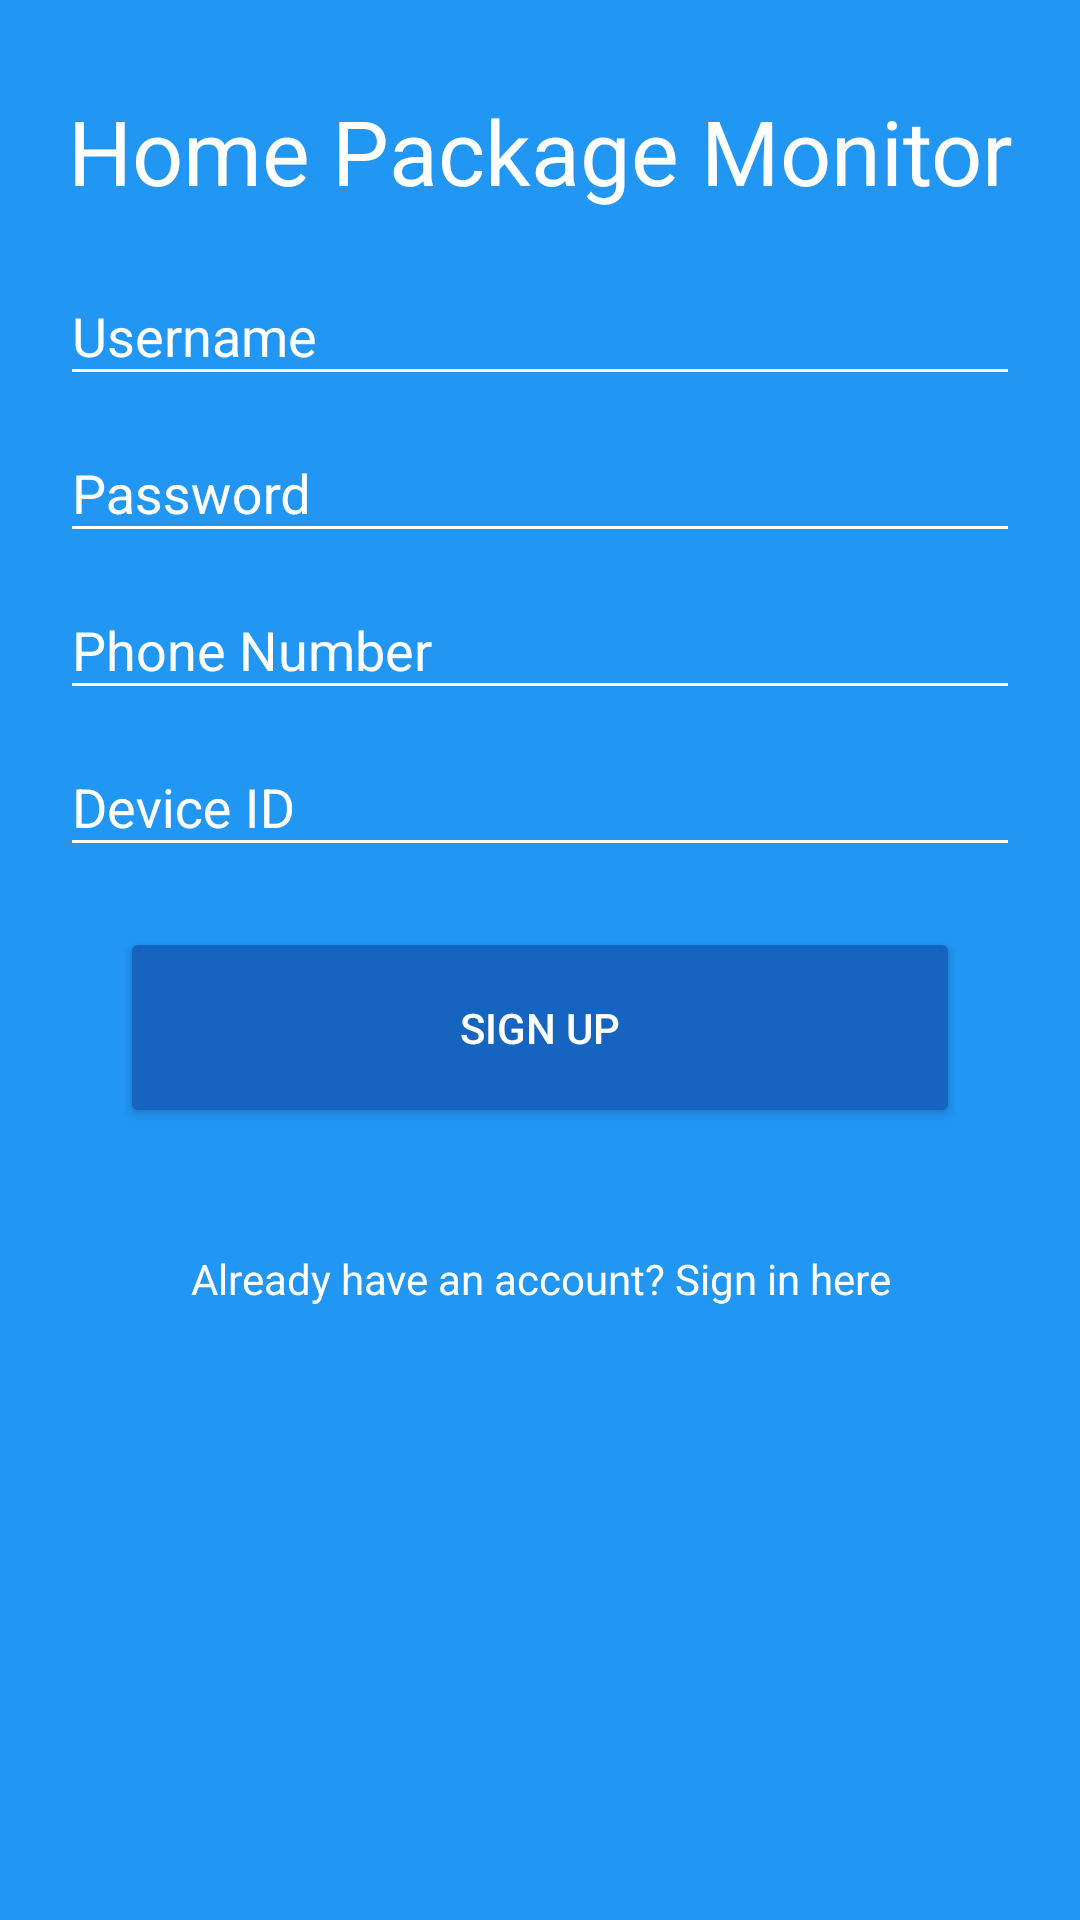

Produce the Android XML layout that renders to this screen, including the resource entries it uses.
<!-- AndroidManifest.xml: activity theme AppTheme.Dark -->
<!-- res/layout/activity_sign_up.xml -->
<?xml version="1.0" encoding="utf-8"?>
<RelativeLayout xmlns:android="http://schemas.android.com/apk/res/android"
    android:layout_width="match_parent"
    android:layout_height="match_parent"
    android:background="@color/colorPrimary"
    android:fitsSystemWindows="true">

    <ScrollView
        android:layout_height="wrap_content"
        android:layout_width="wrap_content">

        <RelativeLayout
            android:layout_width="match_parent"
            android:layout_height="wrap_content"
            android:padding="20dp">

            <TextView
                android:id="@+id/sign_up_header"
                android:layout_width="match_parent"
                android:layout_height="wrap_content"
                android:layout_alignParentTop="true"
                android:layout_marginTop="10dp"
                android:gravity="center_horizontal"
                android:text="Home Package Monitor"
                android:textSize="30sp"
                android:textColor="@color/white"/>

            <LinearLayout
                android:id="@+id/sign_up_form"
                android:layout_width="match_parent"
                android:layout_height="wrap_content"
                android:layout_below="@id/sign_up_header"
                android:layout_centerInParent="true"
                android:orientation="vertical">

                <android.support.design.widget.TextInputLayout
                    android:layout_width="match_parent"
                    android:layout_height="wrap_content">

                    <android.support.design.widget.TextInputEditText
                        android:id="@+id/username_text"
                        android:layout_width="fill_parent"
                        android:layout_height="wrap_content"
                        android:hint="Username" />
                </android.support.design.widget.TextInputLayout>

                <android.support.design.widget.TextInputLayout
                    android:layout_width="match_parent"
                    android:layout_height="wrap_content">

                    <android.support.design.widget.TextInputEditText
                        android:id="@+id/password_text"
                        android:layout_width="fill_parent"
                        android:layout_height="wrap_content"
                        android:hint="Password"
                        android:inputType="textPassword" />
                </android.support.design.widget.TextInputLayout>

                <android.support.design.widget.TextInputLayout
                    android:layout_width="match_parent"
                    android:layout_height="wrap_content">

                    <android.support.design.widget.TextInputEditText
                        android:id="@+id/phone_number_text"
                        android:layout_width="fill_parent"
                        android:layout_height="wrap_content"
                        android:hint="Phone Number"
                        android:inputType="number" />
                </android.support.design.widget.TextInputLayout>

                <android.support.design.widget.TextInputLayout
                    android:layout_width="match_parent"
                    android:layout_height="wrap_content">

                    <android.support.design.widget.TextInputEditText
                        android:id="@+id/device_id_text"
                        android:layout_width="fill_parent"
                        android:layout_height="wrap_content"
                        android:hint="Device ID"
                        android:inputType="text" />
                </android.support.design.widget.TextInputLayout>

                <android.support.v7.widget.AppCompatButton
                    android:id="@+id/sign_up_button"
                    android:layout_width="match_parent"
                    android:layout_height="wrap_content"
                    android:layout_margin="20dp"
                    android:padding="24dp"
                    android:text="@string/sign_up_text" />
            </LinearLayout>

            <TextView
                android:id="@+id/sign_in_link"
                android:layout_width="match_parent"
                android:layout_height="wrap_content"
                android:layout_alignParentBottom="true"
                android:layout_below="@id/sign_up_form"
                android:layout_marginBottom="10dp"
                android:gravity="center_horizontal"
                android:padding="20dp"
                android:text="@string/sign_in_prompt"
                android:textColor="@color/white"/>
        </RelativeLayout>
    </ScrollView>
</RelativeLayout>
<!-- resources referenced by this layout -->
<resources>
  <color name="colorPrimary">#2196F3</color>
  <color name="white">#ffffff</color>
  <string name="sign_in_prompt">Already have an account? Sign in here</string>
  <string name="sign_up_text">Sign Up</string>
  <style name="AppTheme.Dark" parent="Theme.AppCompat.NoActionBar">
          <item name="colorPrimary">@color/colorPrimary</item>
          <item name="colorPrimaryDark">@color/colorPrimaryDark</item>
          <item name="colorAccent">@color/colorAccent</item>
  
          <item name="android:windowBackground">@color/colorPrimary</item>
  
          <item name="colorControlNormal">@color/white</item>
          <item name="colorControlActivated">@color/colorAccent</item>
          <item name="colorControlHighlight">@color/colorAccent</item>
          <item name="android:textColorHint">@color/white</item>
  
          <item name="colorButtonNormal">@color/colorPrimaryDark</item>
      </style>
  <color name="colorPrimaryDark">#1565C0</color>
  <color name="colorAccent">#1DE9B6</color>
</resources>
